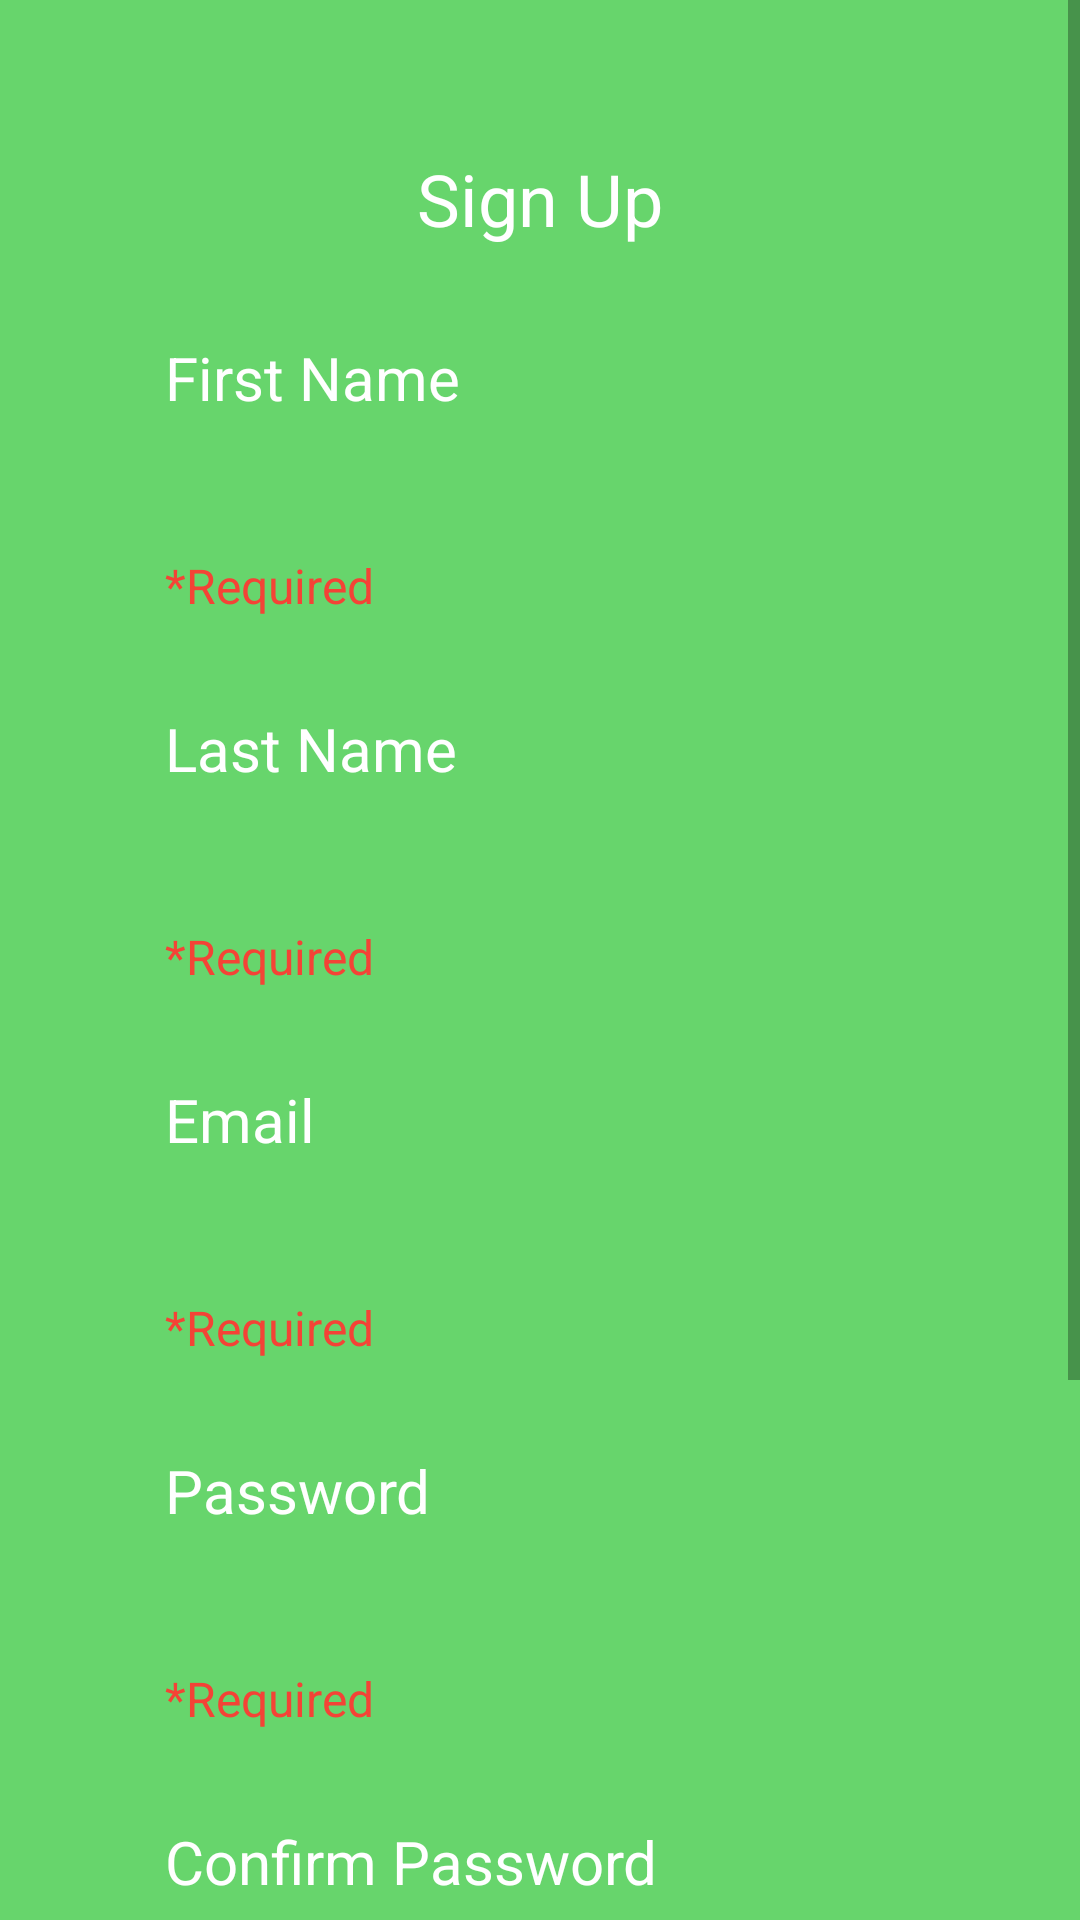

Here is an Android app screen rendered from its layout file. Give the layout XML and the strings, colors and styles it references.
<!-- AndroidManifest.xml: application theme Theme.Kenda_FinalProject -->
<!-- res/layout/fragment_sign_up.xml -->
<?xml version="1.0" encoding="utf-8"?>
<ScrollView xmlns:android="http://schemas.android.com/apk/res/android"
    xmlns:tools="http://schemas.android.com/tools"
    android:layout_width="match_parent"
    android:layout_height="match_parent"
    android:background="@color/background"
    tools:context=".registration_activity_fragments.SignUp">

    <LinearLayout
        android:layout_width="match_parent"
        android:layout_height="match_parent"
        android:gravity="center"
        android:orientation="vertical"
        >

        <TextView
            android:id="@+id/sign_up_text"
            android:layout_width="wrap_content"
            android:layout_height="wrap_content"
            android:layout_centerHorizontal="true"
            android:layout_marginTop="50dp"
            android:text="@string/sign_up"
            android:textColor="@color/white"
            
            android:textSize="24sp" />

        <LinearLayout
            android:id="@+id/first_name_layout"
            android:layout_width="wrap_content"
            android:layout_height="wrap_content"
            android:layout_below="@+id/sign_up_text"
            android:layout_marginTop="30dp"
            android:orientation="vertical">

            <TextView
                android:id="@+id/first_name"
                android:layout_width="wrap_content"
                android:layout_height="wrap_content"
                android:text="@string/first_name"
                android:textColor="@color/white"
                android:textSize="20sp" />

            <EditText
                android:id="@+id/first_name_input"
                android:layout_width="250dp"
                android:layout_height="40dp"
                android:layout_marginTop="5dp"
                android:textColor="@color/black"
                android:background="@drawable/slightly_rounded"
                android:backgroundTint="@color/white"
                android:paddingHorizontal="5dp"
                android:inputType="textPersonName" />

            <TextView
                android:id="@+id/first_name_required"
                android:layout_width="wrap_content"
                android:layout_height="wrap_content"
                android:text="*Required"
                android:textColor="@color/limitations"
                android:textSize="16sp" />
        </LinearLayout>

        <LinearLayout
            android:id="@+id/last_name_layout"
            android:layout_width="wrap_content"
            android:layout_height="wrap_content"
            android:layout_below="@+id/first_name_layout"
            android:layout_marginTop="30dp"
            android:orientation="vertical"
            >

            <TextView
                android:id="@+id/last_name"
                android:layout_width="wrap_content"
                android:layout_height="wrap_content"
                android:text="@string/last_name"
                android:textColor="@color/white"
                android:textSize="20sp" />

            <EditText
                android:id="@+id/last_name_input"
                android:layout_width="250dp"
                android:layout_height="40dp"
                android:layout_marginTop="5dp"
                android:textColor="@color/black"
                android:background="@drawable/slightly_rounded"
                android:backgroundTint="@color/white"
                android:paddingHorizontal="5dp"
                android:inputType="textPersonName" />
            <TextView
                android:id="@+id/last_name_required"
                android:layout_width="wrap_content"
                android:layout_height="wrap_content"
                android:text="*Required"
                android:textColor="@color/limitations"
                android:textSize="16sp" />
        </LinearLayout>

        <LinearLayout
            android:id="@+id/email_layout"
            android:layout_width="wrap_content"
            android:layout_height="wrap_content"
            android:layout_below="@+id/last_name_layout"
            android:layout_marginTop="30dp"
            android:orientation="vertical"
            >

            <TextView
                android:id="@+id/email"
                android:layout_width="wrap_content"
                android:layout_height="wrap_content"
                android:text="@string/email"
                android:textColor="@color/white"
                android:textSize="20sp" />

            <EditText
                android:id="@+id/email_input"
                android:layout_width="250dp"
                android:layout_height="40dp"
                android:layout_marginTop="5dp"
                android:textColor="@color/black"
                android:background="@drawable/slightly_rounded"
                android:backgroundTint="@color/white"
                android:paddingHorizontal="5dp"
                android:inputType="textEmailAddress" />

            <TextView
                android:id="@+id/email_required"
                android:layout_width="wrap_content"
                android:layout_height="wrap_content"
                android:text="*Required"
                android:textColor="@color/limitations"
                android:textSize="16sp" />
        </LinearLayout>

        <LinearLayout
            android:id="@+id/password_layout"
            android:layout_width="wrap_content"
            android:layout_height="wrap_content"
            android:layout_below="@+id/email_layout"
            android:layout_marginTop="30dp"
            android:orientation="vertical"
            >

            <TextView
                android:id="@+id/password"
                android:layout_width="wrap_content"
                android:layout_height="wrap_content"
                android:text="@string/pass"
                android:textColor="@color/white"
                android:textSize="20sp" />

            <EditText
                android:id="@+id/password_input"
                android:layout_width="250dp"
                android:layout_height="40dp"
                android:layout_marginTop="5dp"
                android:textColor="@color/black"
                android:background="@drawable/slightly_rounded"
                android:backgroundTint="@color/white"
                android:paddingHorizontal="5dp"
                android:inputType="textPassword" />
            <TextView
                android:id="@+id/password_required"
                android:layout_width="wrap_content"
                android:layout_height="wrap_content"
                android:text="*Required"
                android:textColor="@color/limitations"
                android:textSize="16sp" />
        </LinearLayout>

        <LinearLayout
            android:id="@+id/confirm_pass_layout"
            android:layout_width="wrap_content"
            android:layout_height="wrap_content"
            android:layout_below="@+id/password_layout"
            android:layout_marginTop="30dp"
            android:orientation="vertical"
            >

            <TextView
                android:id="@+id/confirm_pass"
                android:layout_width="wrap_content"
                android:layout_height="wrap_content"
                android:text="@string/confirm_pass"
                android:textColor="@color/white"
                android:textSize="20sp" />

            <EditText
                android:id="@+id/password_confirm_input"
                android:layout_width="250dp"
                android:layout_height="40dp"
                android:layout_marginTop="5dp"
                android:textColor="@color/black"
                android:background="@drawable/slightly_rounded"
                android:backgroundTint="@color/white"
                android:paddingHorizontal="5dp"
                android:inputType="textPassword" />

            <TextView
                android:id="@+id/confirm_password_required"
                android:layout_width="wrap_content"
                android:layout_height="wrap_content"
                android:text="*Required"
                android:textColor="@color/limitations"
                android:textSize="16sp" />
        </LinearLayout>

        <LinearLayout
            android:id="@+id/phone_number_layout"
            android:layout_width="wrap_content"
            android:layout_height="wrap_content"
            android:layout_below="@+id/confirm_pass_layout"
            android:layout_marginTop="30dp"
            android:orientation="vertical"
            >

            <TextView
                android:id="@+id/phone_number"
                android:layout_width="wrap_content"
                android:layout_height="wrap_content"
                android:text="@string/phone_number"
                android:textColor="@color/white"
                android:textSize="20sp" />

            <EditText
                android:id="@+id/phone_number_input"
                android:layout_width="250dp"
                android:layout_height="40dp"
                android:layout_marginTop="5dp"
                android:textColor="@color/black"
                android:background="@drawable/slightly_rounded"
                android:backgroundTint="@color/white"
                android:paddingHorizontal="5dp"
                android:inputType="number"
                />
        </LinearLayout>

        <androidx.appcompat.widget.AppCompatButton
            android:id="@+id/create_account"
            android:layout_width="150dp"
            android:layout_height="wrap_content"
            android:layout_below="@id/phone_number_layout"
            android:layout_centerHorizontal="true"
            android:layout_marginTop="30dp"
            android:layout_marginBottom="10dp"
            android:background="@drawable/button_rounded"
            android:foreground="@drawable/ripple_effect"
            android:padding="8dp"
            android:text="@string/create_account"
            android:textAllCaps="false"
            android:textColor="@color/white" />
    </LinearLayout>
</ScrollView>
<!-- resources referenced by this layout -->
<resources>
  <color name="background">#67D56C</color>
  <color name="black">#FF000000</color>
  <color name="limitations">#F44336</color>
  <color name="white">#FFFFFFFF</color>
  <string name="confirm_pass">Confirm Password</string>
  <string name="create_account">create account</string>
  <string name="email">Email</string>
  <string name="first_name">First Name </string>
  <string name="last_name">Last Name </string>
  <string name="pass">Password</string>
  <string name="phone_number">Phone Number</string>
  <string name="sign_up">Sign Up</string>
  <style name="Theme.Kenda_FinalProject" parent="Theme.MaterialComponents.Light.NoActionBar">
          
          <item name="colorPrimary">@color/purple_500</item>
          <item name="colorPrimaryVariant">@color/purple_700</item>
          <item name="colorOnPrimary">@color/white</item>
          
          <item name="colorSecondary">@color/teal_200</item>
          <item name="colorSecondaryVariant">@color/teal_700</item>
          <item name="colorOnSecondary">@color/black</item>
          
          <item name="android:statusBarColor" tools:targetApi="l">?attr/colorPrimaryVariant</item>
          
      </style>
  <color name="purple_500">#FF6200EE</color>
  <color name="purple_700">#FF3700B3</color>
  <color name="teal_200">#FF03DAC5</color>
  <color name="teal_700">#FF018786</color>
</resources>
